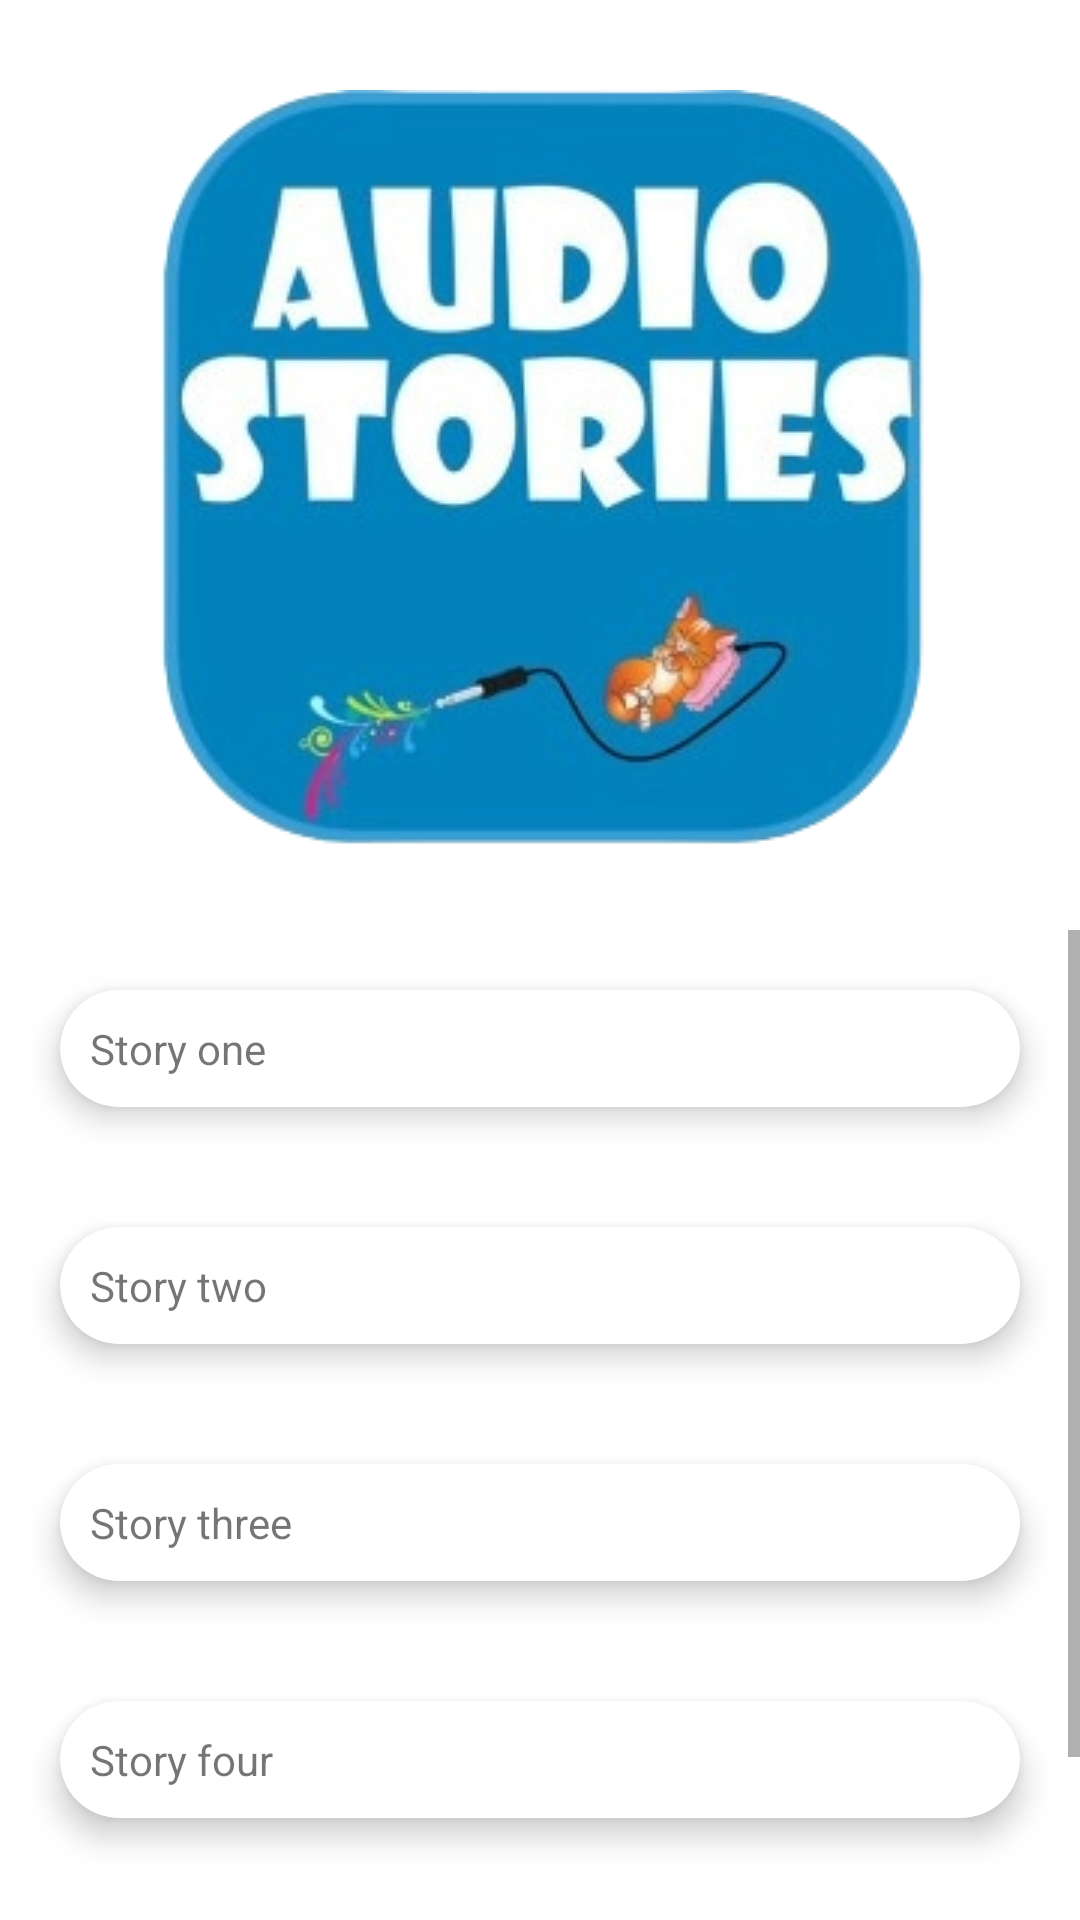

Produce the Android XML layout that renders to this screen, including the resource entries it uses.
<!-- AndroidManifest.xml: application theme Theme.AppCompat.Light.NoActionBar -->
<!-- res/layout/activity_main.xml -->
<?xml version="1.0" encoding="utf-8"?>
<androidx.constraintlayout.widget.ConstraintLayout xmlns:android="http://schemas.android.com/apk/res/android"
    xmlns:app="http://schemas.android.com/apk/res-auto"
    xmlns:tools="http://schemas.android.com/tools"
    android:layout_width="match_parent"
    android:layout_height="match_parent"
    android:background="@color/white"
    tools:context=".MainActivity">

    <ImageView
        android:id="@+id/imageView"
        android:layout_width="wrap_content"
        android:layout_height="wrap_content"
        android:layout_marginTop="30dp"
        app:layout_constraintEnd_toEndOf="parent"
        app:layout_constraintStart_toStartOf="parent"
        app:layout_constraintTop_toTopOf="parent"
        app:layout_constraintBottom_toTopOf="@id/scrollView2"
        app:srcCompat="@drawable/appbackground" />


    <ScrollView
        android:id="@+id/scrollView2"
        android:layout_width="0dp"
        android:layout_height="0dp"
        android:layout_marginTop="28dp"
        android:alwaysDrawnWithCache="false"
        android:background="#000181BB"
        app:layout_constraintBottom_toBottomOf="parent"
        app:layout_constraintEnd_toEndOf="parent"
        app:layout_constraintHorizontal_bias="0.529"
        app:layout_constraintStart_toStartOf="parent"
        app:layout_constraintTop_toBottomOf="@+id/imageView"
        app:layout_constraintVertical_bias="0.166">


        <LinearLayout
            android:layout_width="match_parent"
            android:layout_height="wrap_content"
            android:orientation="vertical">

            <androidx.cardview.widget.CardView
                android:layout_width="match_parent"
                android:layout_height="match_parent"
                android:layout_margin="20dp"
                app:cardElevation="6dp"
                app:cardCornerRadius="20dp"
                android:backgroundTint="@color/white">

                <LinearLayout
                    android:layout_width="match_parent"
                    android:layout_height="wrap_content"
                    android:orientation="horizontal">

                    <ImageView
                        android:id="@+id/imageViewStory1"
                        android:layout_width="wrap_content"
                        android:layout_height="wrap_content"
                        android:layout_gravity="center"
                        android:src="@drawable/ic_launcher_background" />

                    <TextView
                        android:layout_width="wrap_content"
                        android:layout_height="wrap_content"
                        android:layout_gravity="center"
                        android:layout_margin="10dp"
                        android:text="Story one" />
                </LinearLayout>


            </androidx.cardview.widget.CardView>

            <androidx.cardview.widget.CardView
                android:layout_width="match_parent"
                android:layout_height="match_parent"
                android:layout_margin="20dp"
                app:cardElevation="6dp"
                app:cardCornerRadius="20dp"
                android:backgroundTint="@color/white">

                <LinearLayout
                    android:layout_width="match_parent"
                    android:layout_height="wrap_content"
                    android:orientation="horizontal">

                    <ImageView
                        android:id="@+id/imageStory2"
                        android:layout_width="wrap_content"
                        android:layout_height="wrap_content"
                        android:layout_gravity="center"
                        android:src="@drawable/ic_launcher_background" />

                    <TextView
                        android:layout_width="wrap_content"
                        android:layout_height="wrap_content"
                        android:layout_gravity="center"
                        android:layout_margin="10dp"
                        android:text="Story two" />
                </LinearLayout>


            </androidx.cardview.widget.CardView>

            <androidx.cardview.widget.CardView
                android:layout_width="match_parent"
                android:layout_height="match_parent"
                android:layout_margin="20dp"
                app:cardElevation="6dp"
                app:cardCornerRadius="20dp"
                android:backgroundTint="@color/white">

                <LinearLayout
                    android:layout_width="match_parent"
                    android:layout_height="wrap_content"
                    android:orientation="horizontal">

                    <ImageView
                        android:id="@+id/imageStory3"
                    android:layout_width="wrap_content"
                        android:layout_height="wrap_content"
                        android:layout_gravity="center"
                        android:src="@drawable/ic_launcher_background" />

                    <TextView
                        android:layout_width="wrap_content"
                        android:layout_height="wrap_content"
                        android:layout_gravity="center"
                        android:layout_margin="10dp"
                        android:text="Story three" />
                </LinearLayout>


            </androidx.cardview.widget.CardView>

            <androidx.cardview.widget.CardView
                android:layout_width="match_parent"
                android:layout_height="match_parent"
                android:layout_margin="20dp"
                app:cardElevation="6dp"
                app:cardCornerRadius="20dp"
                android:backgroundTint="@color/white">

                <LinearLayout
                    android:layout_width="match_parent"
                    android:layout_height="wrap_content"
                    android:orientation="horizontal">

                    <ImageView
                        android:id="@+id/imageViewStory4"
                        android:layout_width="wrap_content"
                        android:layout_height="wrap_content"
                        android:layout_gravity="center"
                        android:src="@drawable/ic_launcher_background" />

                    <TextView
                        android:layout_width="wrap_content"
                        android:layout_height="wrap_content"
                        android:layout_gravity="center"
                        android:layout_margin="10dp"
                        android:text="Story four" />
                </LinearLayout>


            </androidx.cardview.widget.CardView>

            <androidx.cardview.widget.CardView
                android:layout_width="match_parent"
                android:layout_height="match_parent"
                android:layout_margin="20dp"
                app:cardElevation="6dp"
                app:cardCornerRadius="20dp"
                android:backgroundTint="@color/white">

                <LinearLayout
                    android:layout_width="match_parent"
                    android:layout_height="wrap_content"
                    android:orientation="horizontal">

                    <ImageView
                        android:id="@+id/imageViewStory5"
                        android:layout_width="wrap_content"
                        android:layout_height="wrap_content"
                        android:layout_gravity="center"
                        android:src="@drawable/ic_launcher_background" />

                    <TextView
                        android:layout_width="wrap_content"
                        android:layout_height="wrap_content"
                        android:layout_gravity="center"
                        android:layout_margin="10dp"
                        android:text="Story five" />
                </LinearLayout>


            </androidx.cardview.widget.CardView>
        </LinearLayout>
    </ScrollView>

</androidx.constraintlayout.widget.ConstraintLayout>
<!-- resources referenced by this layout -->
<resources>
  <!-- drawable appbackground: png bitmap (drawable, 94648 bytes) -->
  <!-- not gathered from this repository: default colours our renderer supplied (Android Studio template values) -->
  <color name="white">#FFFFFFFF</color>
</resources>
